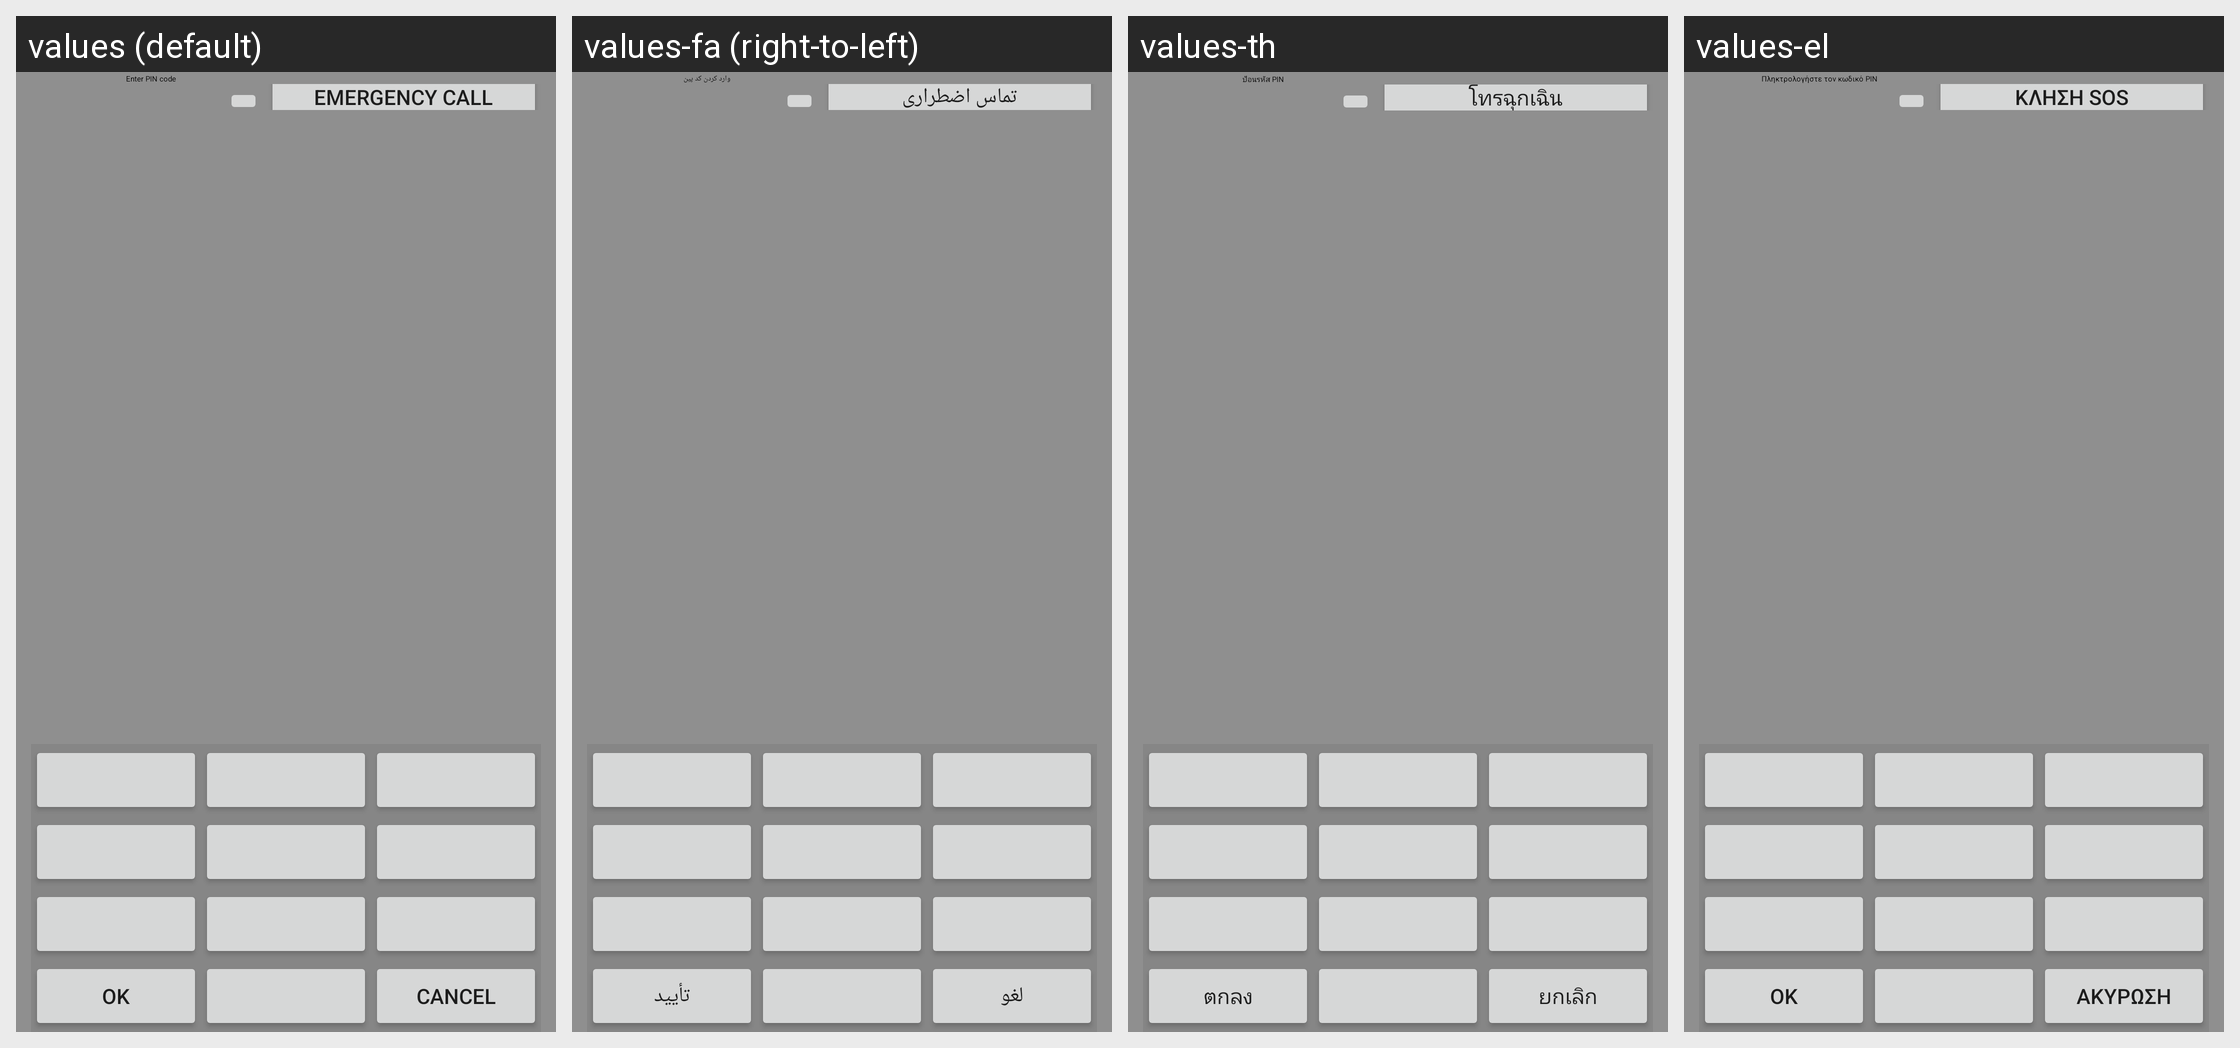

The Android screen above is rendered under several locales of the same app. Produce the string resources it draws, with the default and per-locale values.
Android screen res/layout/keyguard_screen_sim_pin_landscape_non_qwerty.xml rendered under 4 locales, left to right: values (default), values-fa (right-to-left), values-th, values-el. Device: Nexus 5 (rendered at 1080×1920; each locale shown at half size, 540×960, under a caption strip naming it); theme Theme.MaterialComponents.DayNight.NoActionBar.
Other locales in the repository, not shown: values-ar, values-ar-rEG, values-bg, values-bn, values-bs, values-ca, values-ca-rES, values-cs, values-da, values-de, values-en, values-en-rCA, values-en-rGB, values-en-rIE, values-en-rIN, values-en-rUS, values-es, values-es-rAR, values-es-rCL, values-es-rES, values-es-rUS, values-et, values-eu, values-fi, values-fi-rFI, values-fr, values-fr-rCA, values-gl, values-hi, values-hi-rIN, values-hr, values-hr-rHR, values-hu, values-in, values-in-rID, values-is, values-it, values-iw, values-ja, values-jv, values-kk, values-ko, values-lt, values-lt-rLT, values-lv, values-mk, values-ms, values-nb, values-nl, values-pl, values-pt, values-pt-rBR, values-pt-rPT, values-ro, values-ro-rRO, values-ru, values-sk, values-sk-rSK, values-sl, values-sl-rSI, values-sq, values-sr, values-sr-rRS, values-su, values-sv, values-th-rTH, values-tl, values-tr, values-uk, values-uk-rUA, values-vi, values-vi-rVN, values-zh-rCN, values-zh-rHK, values-zh-rTW.
Strings drawn on this screen, with the default value and each locale's value (text and hints the layout hard-codes, and strings that could not be matched under every locale, appear in the picture but are not listed):

keyguard_password_enter_pin_code
  values: Enter PIN code
  values-fa: وارد کردن کد پین
  values-th: ป้อนรหัส PIN
  values-el: Πληκτρολογήστε τον κωδικό PIN

lockscreen_strings_backup_question_emergency_button_txt
  values: Emergency call
  values-fa: تماس اضطراری
  values-th: โทรฉุกเฉิน
  values-el: Κλήση SOS

ok
  values: OK
  values-fa: تأیید
  values-th: ตกลง
  values-el: OK

cancel
  values: Cancel
  values-fa: لغو
  values-th: ยกเลิก
  values-el: Ακύρωση
